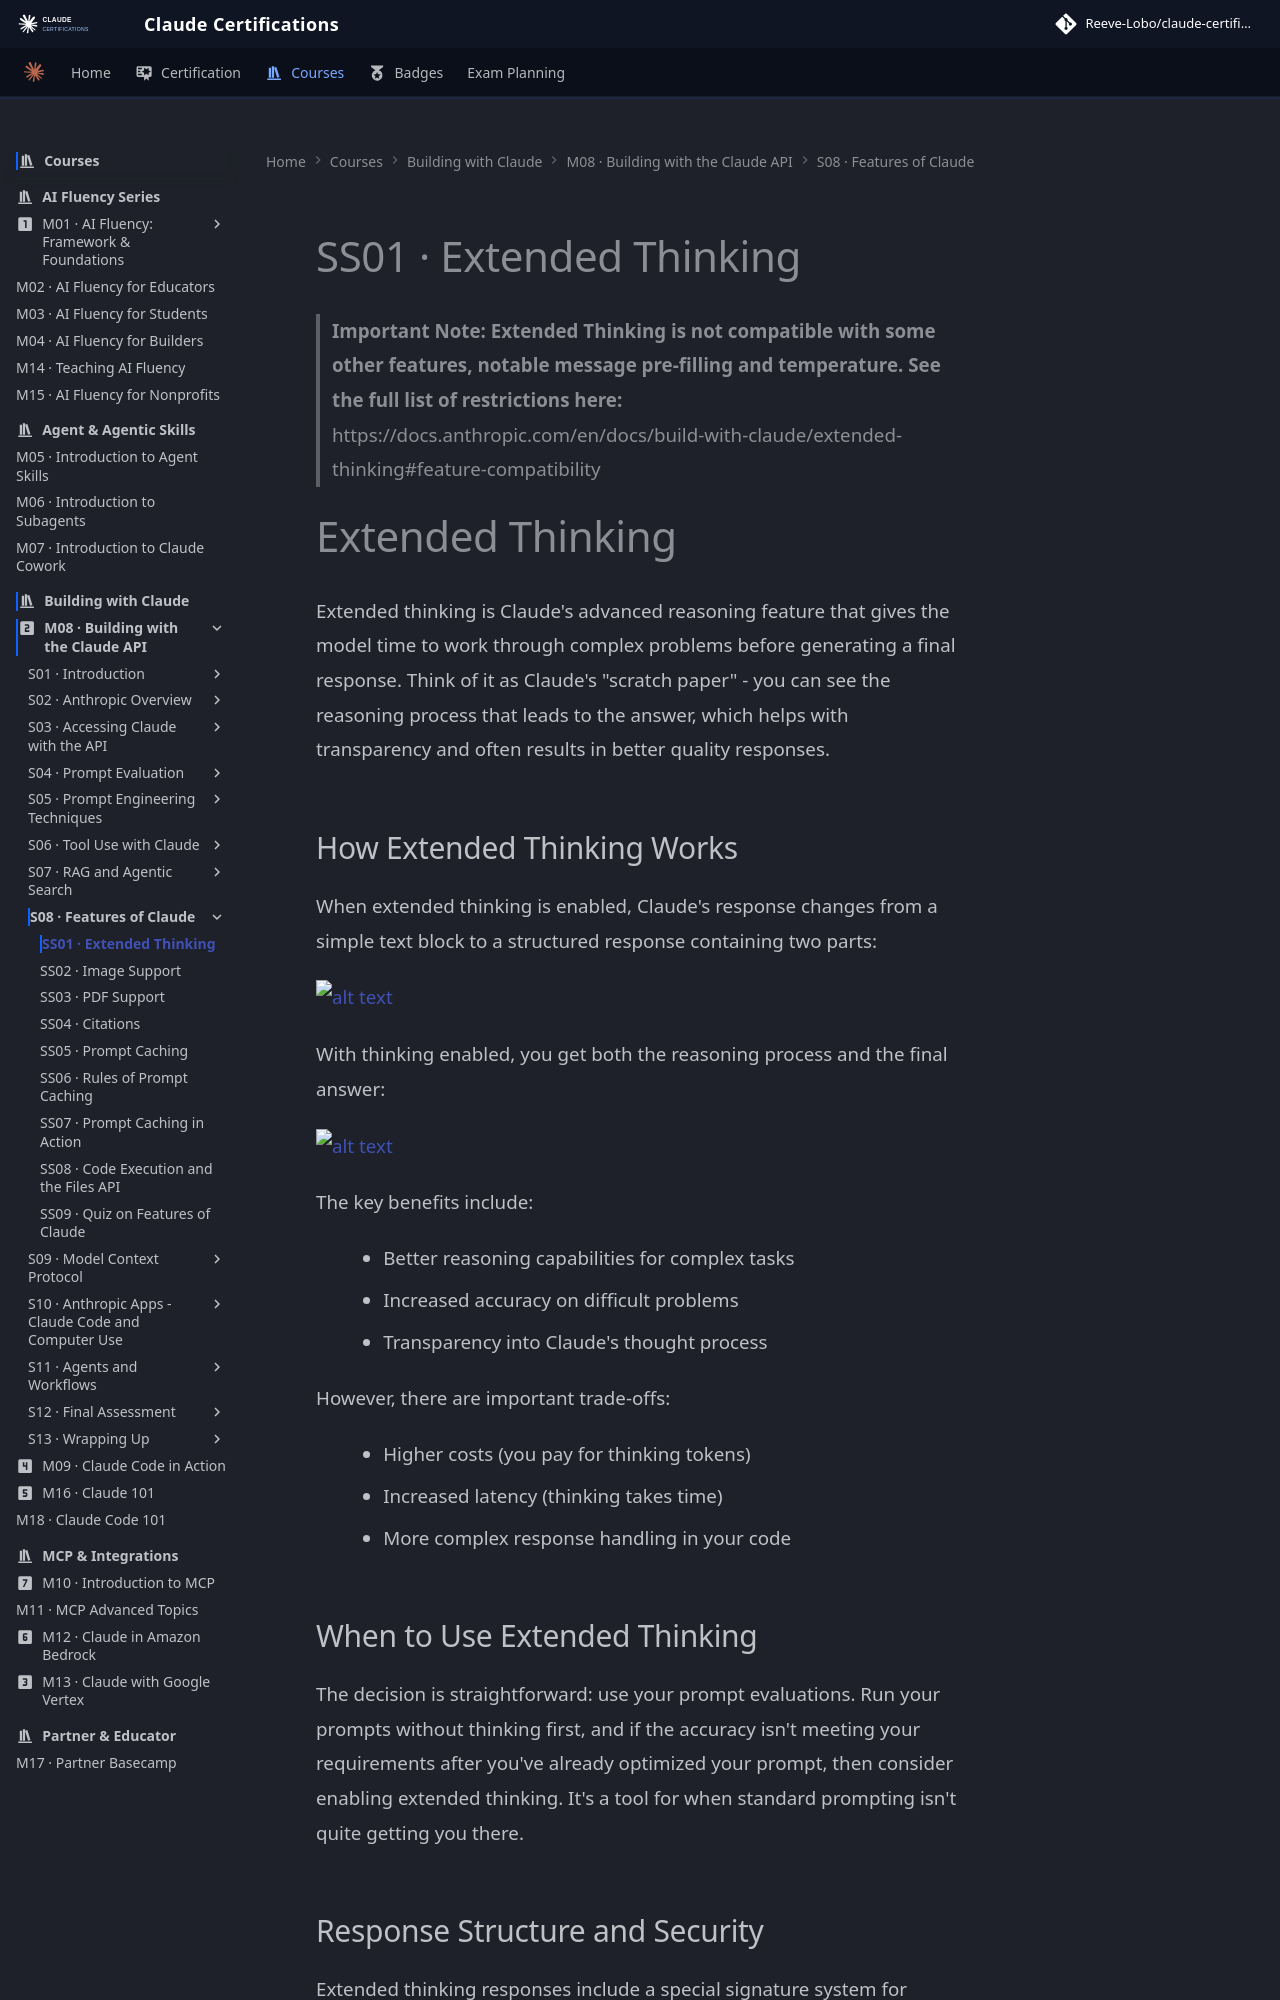

repository: reevelobo/anthropic-certified · page: modules/m08_building_with_the_claude_api/s08_features_of_claude/ss01_extended_thinking/index.html · generator: mkdocs

# SS01 · Extended Thinking

> **Important Note: Extended Thinking is not compatible with some other features, notable message pre-filling and temperature. See the full list of restrictions here:** https://docs.anthropic.com/en/docs/build-with-claude/extended-thinking#feature-compatibility

# Extended Thinking

Extended thinking is Claude's advanced reasoning feature that gives the model time to work through complex problems before generating a final response. Think of it as Claude's "scratch paper" - you can see the reasoning process that leads to the answer, which helps with transparency and often results in better quality responses.

## How Extended Thinking Works

When extended thinking is enabled, Claude's response changes from a simple text block to a structured response containing two parts:

![alt text](image.png)

With thinking enabled, you get both the reasoning process and the final answer:

![alt text](image-1.png)

The key benefits include:

- Better reasoning capabilities for complex tasks
- Increased accuracy on difficult problems
- Transparency into Claude's thought process

However, there are important trade-offs:

- Higher costs (you pay for thinking tokens)
- Increased latency (thinking takes time)
- More complex response handling in your code

## When to Use Extended Thinking

The decision is straightforward: use your prompt evaluations. Run your prompts without thinking first, and if the accuracy isn't meeting your requirements after you've already optimized your prompt, then consider enabling extended thinking. It's a tool for when standard prompting isn't quite getting you there.
